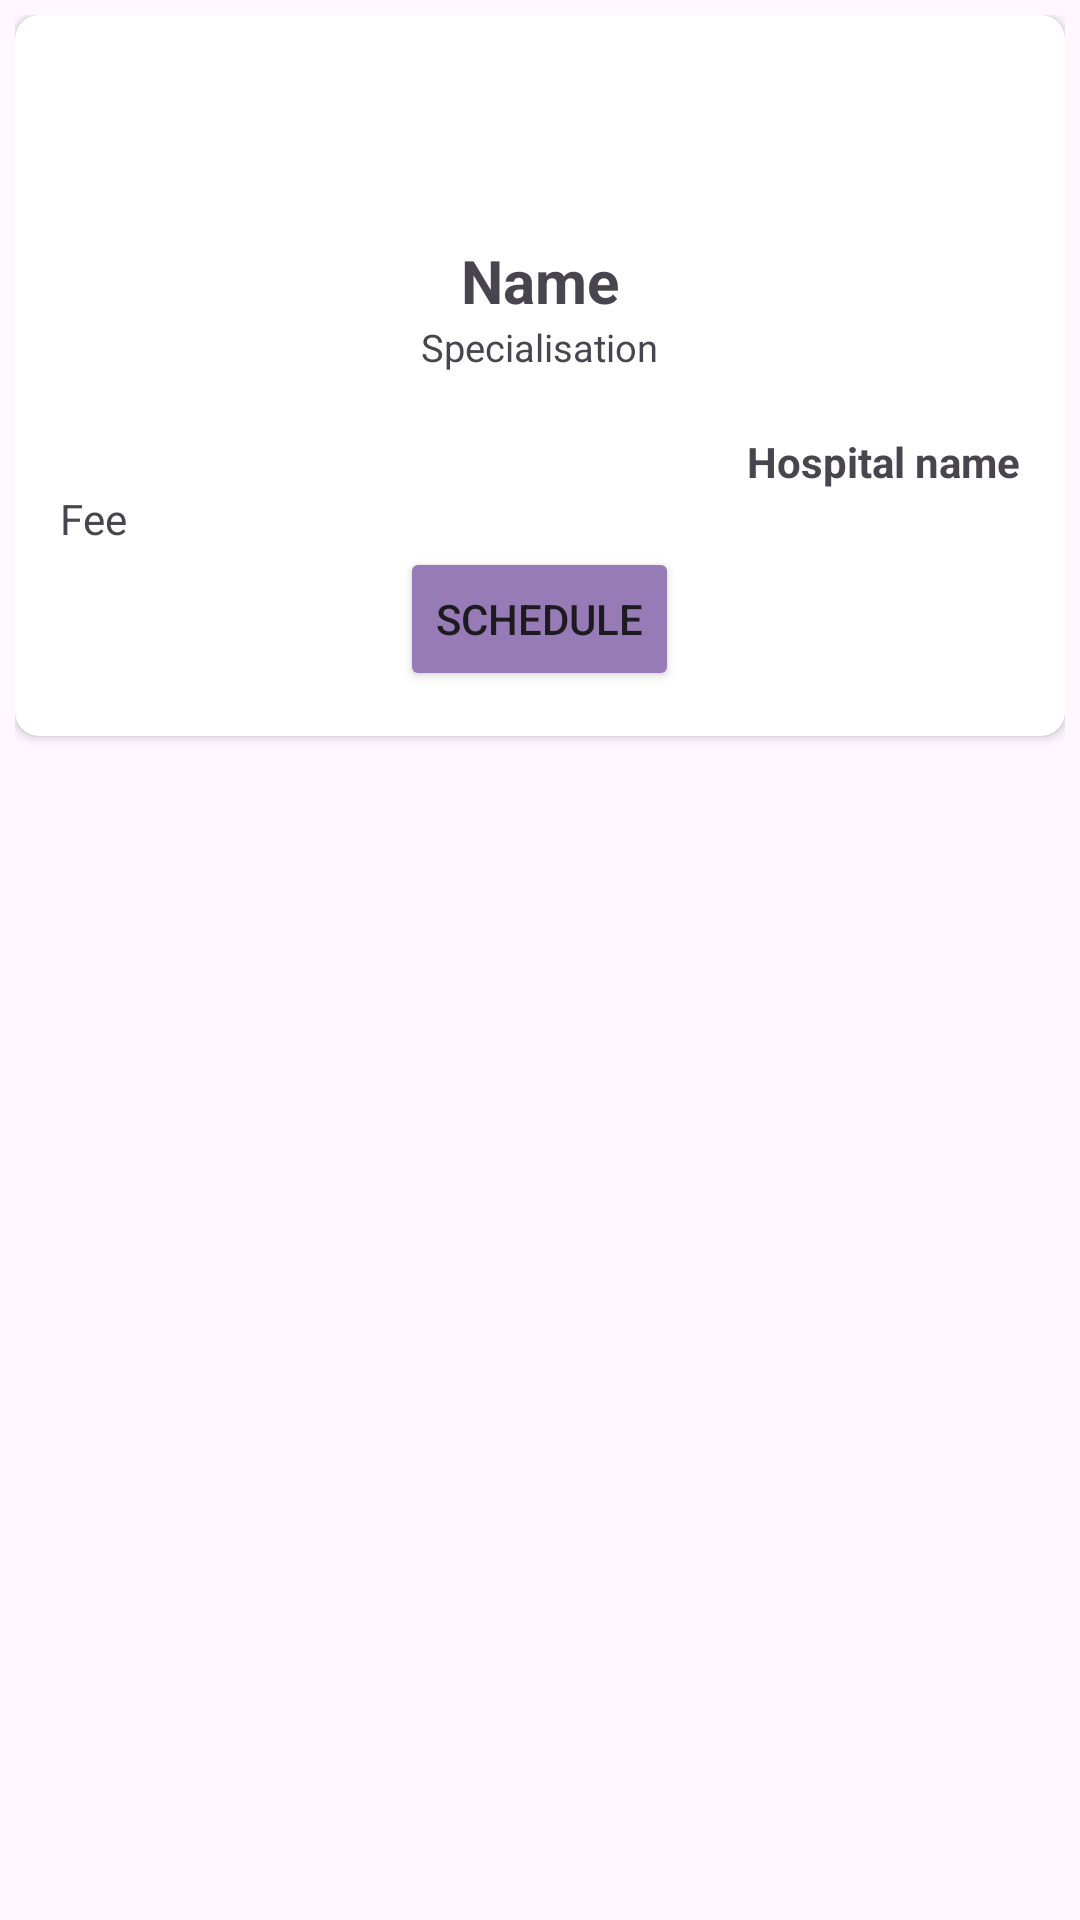

Reconstruct the res/layout file that produces this screen, plus the resources it refers to.
<!-- AndroidManifest.xml: application theme Theme.MediZap -->
<!-- res/layout/book_doc_item.xml -->
<?xml version="1.0" encoding="utf-8"?>
<LinearLayout
    xmlns:android="http://schemas.android.com/apk/res/android"
    xmlns:app="http://schemas.android.com/apk/res-auto"
    android:layout_width="match_parent"
    android:layout_height="wrap_content"
    android:orientation="vertical"
    android:padding="5dp">
    <androidx.cardview.widget.CardView
        android:layout_width="match_parent"
        android:layout_height="wrap_content"
        app:cardCornerRadius="8dp">
        <LinearLayout
            android:layout_width="match_parent"
            android:layout_height="wrap_content"
            android:orientation="vertical"
            android:padding="15dp"
            >
            <ImageView
                android:layout_width="50dp"
                android:layout_height="50dp"
                android:src="@drawable/person"
                android:layout_gravity="center_horizontal" />
            <View
                android:layout_width="match_parent"
                android:layout_height="10dp"/>
            <TextView
                android:layout_width="wrap_content"
                android:layout_height="wrap_content"
                android:text="Name"
                android:textStyle="bold"
                android:textSize="20dp"
                android:layout_gravity="center_horizontal"
                android:id="@+id/nameTextView"/>
            <TextView
                android:layout_width="wrap_content"
                android:layout_height="wrap_content"
                android:text="Specialisation"
                android:textSize="12.5dp"
                android:layout_gravity="center_horizontal"
                android:id="@+id/specializationTextView"/>
            <View
                android:layout_width="match_parent"
                android:layout_height="20dp"/>
            <TextView
                android:layout_width="wrap_content"
                android:layout_height="wrap_content"
                android:text="Hospital name"
                android:layout_gravity="end"
                android:textStyle="bold"
                android:id="@+id/hospitalTextView"/>

            <TextView
                android:layout_width="wrap_content"
                android:layout_height="wrap_content"
                android:text="Fee"
                android:id="@+id/feeTextView"/>
            <Button
                android:layout_width="wrap_content"
                android:layout_height="wrap_content"
                android:text="Schedule"
                android:id="@+id/schedule"
                android:layout_gravity="center_horizontal"
                android:backgroundTint="@color/prim"/>
        </LinearLayout>
    </androidx.cardview.widget.CardView>



</LinearLayout>
<!-- resources referenced by this layout -->
<resources>
  <color name="prim">#967BB6</color>
  <style name="Theme.MediZap" parent="Base.Theme.MediZap" />
  <style name="Base.Theme.MediZap" parent="Theme.Material3.DayNight.NoActionBar">
          <item name="android:actionBarStyle">@style/ThemeActionBar</item>
          <item name="android:windowActionBarOverlay">true</item>
          <item name="actionBarStyle">@style/ThemeActionBar</item>
          <item name="windowActionBarOverlay">true</item>
  
      </style>
  <style name="ThemeActionBar" parent="Widget.AppCompat.Light.ActionBar.Solid">
          <item name="android:background">@null</item>
          <item name="background">@null</item>
      </style>
</resources>
